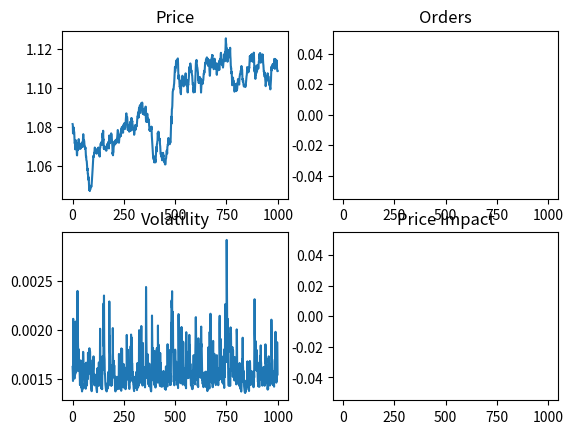

Here is the Python script that generated this plot:
import numpy as np
import matplotlib.pyplot as plt

class GARCH:
    
    def __init__(self,w,a,b,dist=lambda n: np.random.default_rng().standard_normal(n)):
        self._p = len(a)
        self._q = len(b)
        self._w = w
        self._a = np.array(a)
        self._b = np.array(b)
        self._dist = dist
        self._n = max(self._p, self._q)
        lr_var = self._w / (1 - np.sum(self._a) - np.sum(self._b))
        self._sqres = np.repeat(lr_var, self._p)
        self._var = np.repeat(lr_var, self._q)
        self._cond_var = lr_var
    
    def _updateNextPeriod(self, residual):
        self._sqres = np.concatenate(([residual * residual], self._sqres[:self._p-1]))
        self._var = np.concatenate(([self._cond_var], self._var[:self._q-1]))
        self._cond_var = self._w + np.sum(self._a * self._sqres) + np.sum(self._b * self._var)
    
    def getConditionalVolatility(self):
        return np.sqrt(self._cond_var)
    
    def drawNextResiduals(self, n=1):
        vola = self.getConditionalVolatility()
        z = self._dist(n)
        return (z * vola, vola)
    
    def simulate(self, steps=1):
        residuals = []
        volatility = []
        for s in range(steps):
            z = self._dist(1)
            vol = self.getConditionalVolatility()
            volatility.append(vol)
            res = z * vol
            residuals.append(res)
            self._updateNextPeriod(res)
        return (np.array(residuals), np.array(volatility))
    
    def update(self, residuals):
        volatility = []
        for r in residuals:
            self._updateNextPeriod(r)
            volatility.append(self.getConditionalVolatility())
        return np.array(volatility)


class PriceImpact:
    
    def __init__(self, direction, size, volatility):
        self._direction = direction
        self._size = size
        self._volatility = volatility

    def compute(self, order, volatility):
        if np.abs(order)<=10*np.finfo(float).eps:
            return 0
        sgn = np.sign(order)
        volume = order / sgn
        impact = self._volatility * volatility * ( sgn * self._direction + sgn * np.sqrt(volume) * self._size )
        return impact
    

class MarketSimulation:
    
    def __init__(self, p0=100, return_model=GARCH(0.000001, [0.15, 0.02], [0.3, 0.1, 0.05]), price_impact_model=PriceImpact(0.01,0.001,1)):
        self._return = return_model
        self._price_impact = price_impact_model
        self._p = p0
    
    def getPrice(self):
        return self._p
    
    def computePriceImpact(self, order):
        return self._price_impact.compute(order, self.getVolatility())
    
    def getVolatility(self):
        return self._return.getConditionalVolatility()
    
    def simulate(self, order):
        (r, vola) = self._return.drawNextResiduals()
        dp = self._p * ( np.exp(r) - 1 ) + self._price_impact.compute(order, vola)
        self._return.update(np.log(1 + dp/self._p))
        self._p = self._p + dp
        return dp
        

sim = MarketSimulation(p0=1.08)
n = 1000
orders = np.random.normal(0,10,n)
orders[np.random.standard_normal(n)<-0.5] = 0
orders = np.zeros(n)
p = np.zeros(n)
v = np.zeros(n)
pi = np.zeros(n)
for i in range(n):
    v[i] = sim.getVolatility()
    pi[i] = sim.computePriceImpact(orders[i])
    sim.simulate(orders[i])
    p[i] = sim.getPrice()

plt.subplot(2,2,1)
plt.plot(p)
plt.title('Price')
plt.subplot(2,2,3)
plt.plot(v)
plt.title('Volatility')
plt.subplot(2,2,2)
plt.bar(range(n), orders)
plt.title('Orders')
plt.subplot(2,2,4)
plt.bar(range(n), pi);
plt.title('Price Impact');
plt.show()



        
    
        
        
